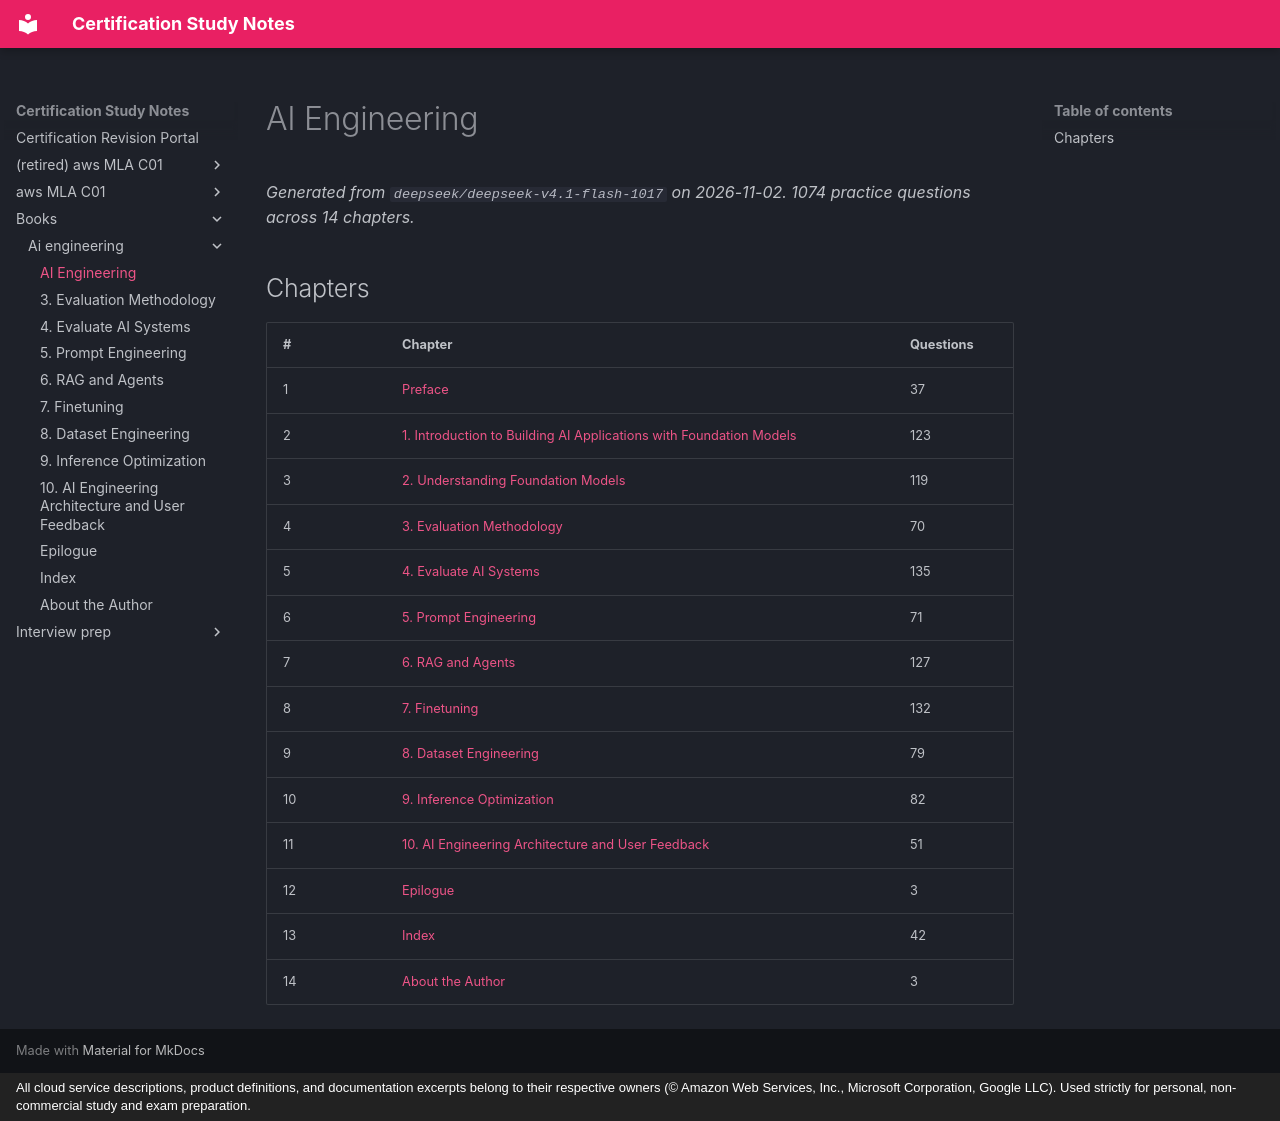

repository: monitus2022/cert_study_notes · page: books/ai-engineering/index.html · generator: mkdocs · copyright: All cloud service descriptions, product definitions, and documentation excerpts belong to their respective owners (© Amazon Web Services, Inc., Microsoft Corporation, Google LLC). Used strictly for personal, non-commercial study and exam preparation.

# AI Engineering

_Generated from `deepseek/deepseek-v4.1-flash-1017` on 2026-11-02. 1074 practice questions across 14 chapters._

## Chapters

| # | Chapter | Questions |
| --- | --- | --- |
| 1 | [Preface](01_preface.md) | 37 |
| 2 | [1. Introduction to Building AI Applications with Foundation Models](02_1-introduction-to-building-ai-applications-with-foundation-m.md) | 123 |
| 3 | [2. Understanding Foundation Models](03_2-understanding-foundation-models.md) | 119 |
| 4 | [3. Evaluation Methodology](04_3-evaluation-methodology.md) | 70 |
| 5 | [4. Evaluate AI Systems](05_4-evaluate-ai-systems.md) | 135 |
| 6 | [5. Prompt Engineering](06_5-prompt-engineering.md) | 71 |
| 7 | [6. RAG and Agents](07_6-rag-and-agents.md) | 127 |
| 8 | [7. Finetuning](08_7-finetuning.md) | 132 |
| 9 | [8. Dataset Engineering](09_8-dataset-engineering.md) | 79 |
| 10 | [9. Inference Optimization](10_9-inference-optimization.md) | 82 |
| 11 | [10. AI Engineering Architecture and User Feedback](11_10-ai-engineering-architecture-and-user-feedback.md) | 51 |
| 12 | [Epilogue](12_epilogue.md) | 3 |
| 13 | [Index](13_index.md) | 42 |
| 14 | [About the Author](14_about-the-author.md) | 3 |
